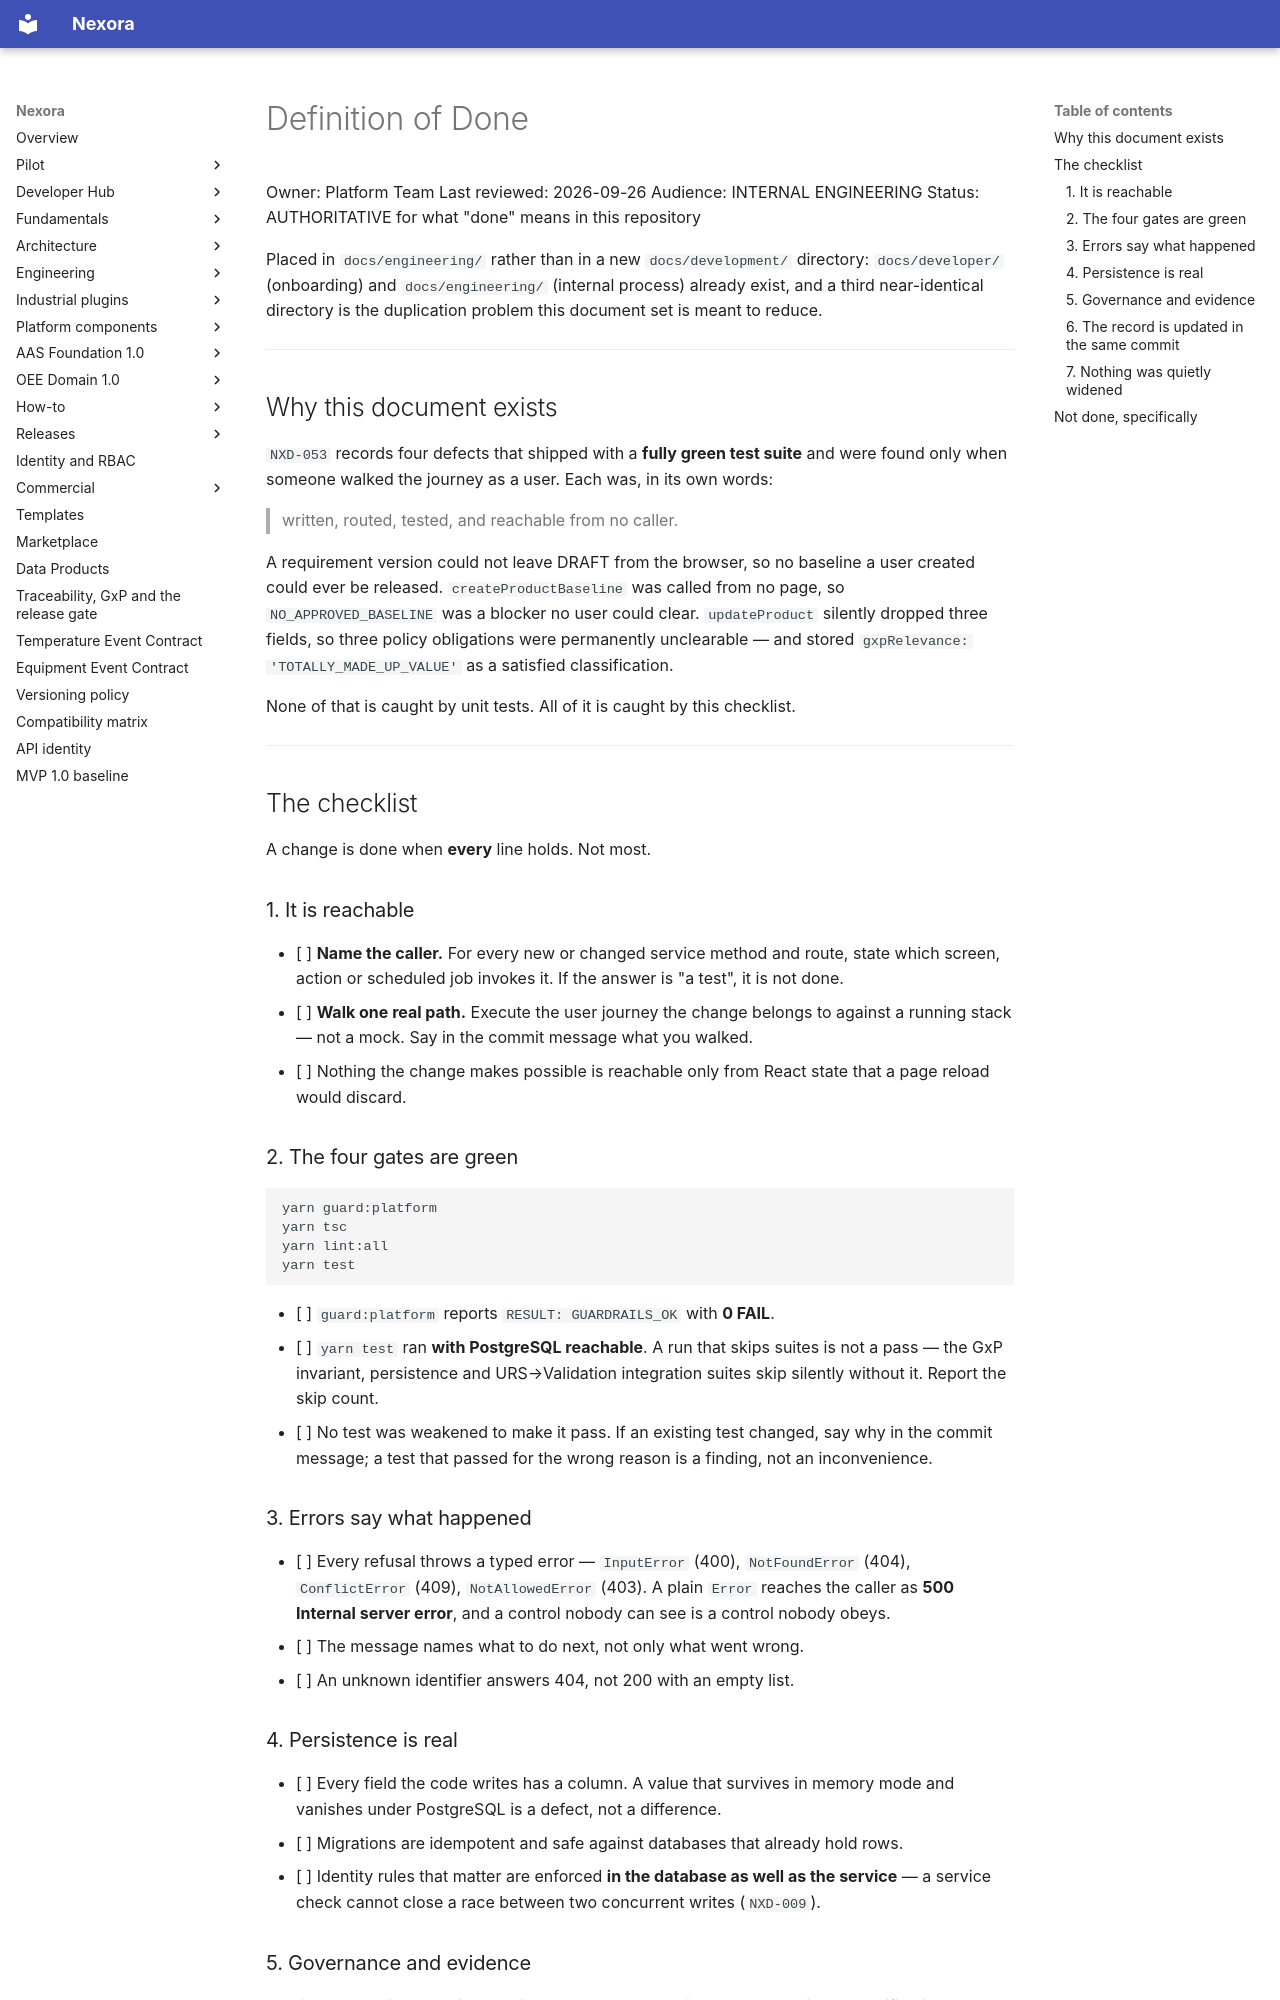

repository: pharma-data-factory/data-product-platform · page: engineering/definition-of-done/index.html · generator: mkdocs

# Definition of Done

Owner: Platform Team
Last reviewed: 2026-09-26
Audience: INTERNAL ENGINEERING
Status: AUTHORITATIVE for what "done" means in this repository

Placed in `docs/engineering/` rather than in a new `docs/development/`
directory: `docs/developer/` (onboarding) and `docs/engineering/` (internal
process) already exist, and a third near-identical directory is the
duplication problem this document set is meant to reduce.

---

## Why this document exists

`NXD-053` records four defects that shipped with a **fully green test suite**
and were found only when someone walked the journey as a user. Each was, in
its own words:

> written, routed, tested, and reachable from no caller.

A requirement version could not leave DRAFT from the browser, so no baseline a
user created could ever be released. `createProductBaseline` was called from
no page, so `NO_APPROVED_BASELINE` was a blocker no user could clear.
`updateProduct` silently dropped three fields, so three policy obligations
were permanently unclearable — and stored `gxpRelevance:
'TOTALLY_MADE_UP_VALUE'` as a satisfied classification.

None of that is caught by unit tests. All of it is caught by this checklist.

---

## The checklist

A change is done when **every** line holds. Not most.

### 1. It is reachable

- [ ] **Name the caller.** For every new or changed service method and route,
      state which screen, action or scheduled job invokes it. If the answer is
      "a test", it is not done.
- [ ] **Walk one real path.** Execute the user journey the change belongs to
      against a running stack — not a mock. Say in the commit message what you
      walked.
- [ ] Nothing the change makes possible is reachable only from React state
      that a page reload would discard.

### 2. The four gates are green

```bash
yarn guard:platform
yarn tsc
yarn lint:all
yarn test
```

- [ ] `guard:platform` reports `RESULT: GUARDRAILS_OK` with **0 FAIL**.
- [ ] `yarn test` ran **with PostgreSQL reachable**. A run that skips suites
      is not a pass — the GxP invariant, persistence and URS→Validation
      integration suites skip silently without it. Report the skip count.
- [ ] No test was weakened to make it pass. If an existing test changed, say
      why in the commit message; a test that passed for the wrong reason is a
      finding, not an inconvenience.

### 3. Errors say what happened

- [ ] Every refusal throws a typed error — `InputError` (400),
      `NotFoundError` (404), `ConflictError` (409), `NotAllowedError` (403).
      A plain `Error` reaches the caller as **500 Internal server error**, and
      a control nobody can see is a control nobody obeys.
- [ ] The message names what to do next, not only what went wrong.
- [ ] An unknown identifier answers 404, not 200 with an empty list.

### 4. Persistence is real

- [ ] Every field the code writes has a column. A value that survives in
      memory mode and vanishes under PostgreSQL is a defect, not a difference.
- [ ] Migrations are idempotent and safe against databases that already hold
      rows.
- [ ] Identity rules that matter are enforced **in the database as well as the
      service** — a service check cannot close a race between two concurrent
      writes (`NXD-009`).
